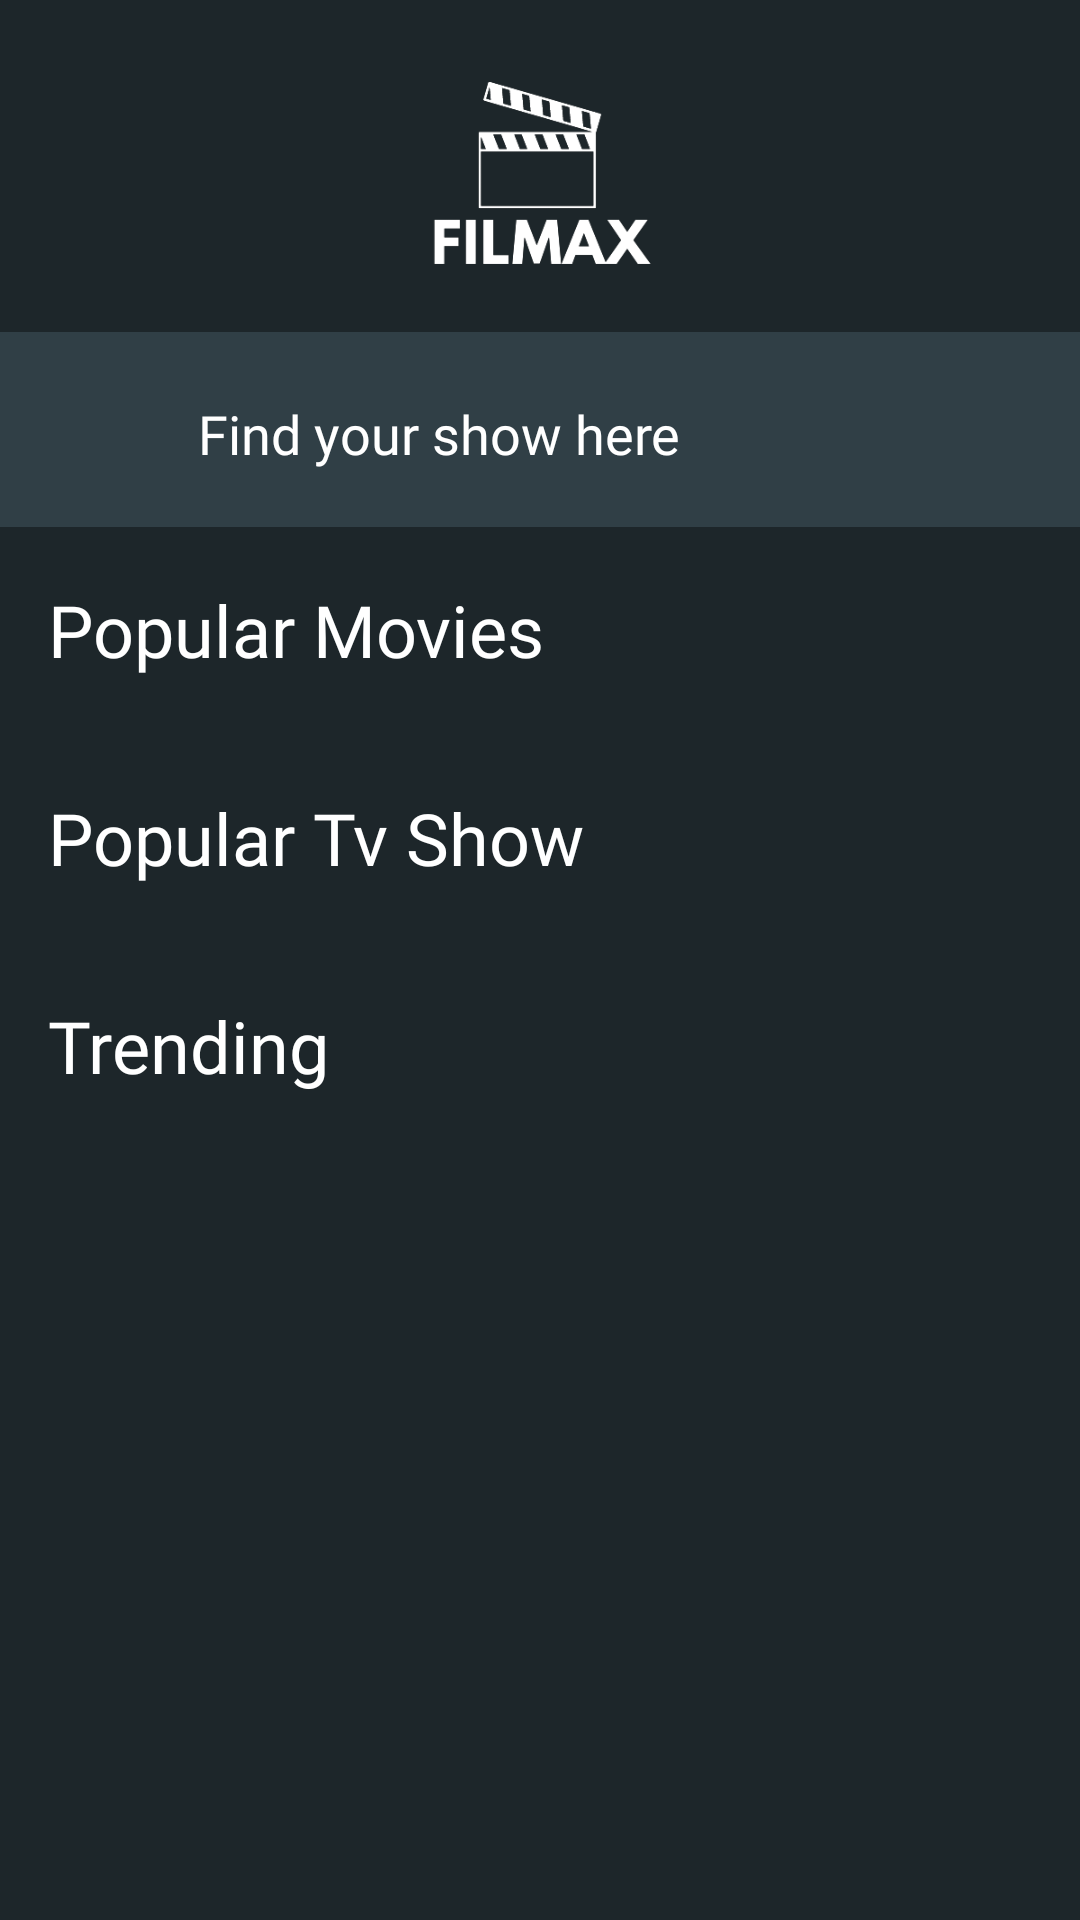

This screen was rendered from an Android layout file. Write that file and the resources it references.
<!-- AndroidManifest.xml: application theme Theme.MovieAppKotlin -->
<!-- res/layout/fragment_home.xml -->
<?xml version="1.0" encoding="utf-8"?>
<androidx.constraintlayout.widget.ConstraintLayout xmlns:android="http://schemas.android.com/apk/res/android"
    xmlns:tools="http://schemas.android.com/tools"
    android:layout_width="match_parent"
    android:layout_height="match_parent"
    xmlns:app="http://schemas.android.com/apk/res-auto"
    tools:context=".view.home.HomeFragment"
    android:focusable="true"
    android:focusableInTouchMode="true"
    android:background="@color/dark_gray">

    <ImageView
        android:id="@+id/imageView"
        android:layout_width="150dp"
        android:layout_height="150dp"
        android:layout_marginTop="-15dp"
        android:src="@drawable/logo_film_white"
        app:layout_constraintEnd_toEndOf="parent"
        app:layout_constraintStart_toStartOf="parent"
        app:layout_constraintTop_toTopOf="parent" />

    <androidx.appcompat.widget.LinearLayoutCompat
        android:id="@+id/svMovie"
        android:layout_width="match_parent"
        android:orientation="horizontal"
        android:layout_height="65dp"
        android:gravity="center_vertical"
        android:layout_marginTop="-25dp"
        android:theme="@style/CustomSearchView"
        app:layout_constraintEnd_toEndOf="parent"
        app:layout_constraintStart_toStartOf="parent"
        app:layout_constraintTop_toBottomOf="@+id/imageView">

        <ImageView
            android:layout_width="40dp"
            android:layout_height="40dp"
            android:layout_marginStart="10dp"
            android:src="@drawable/baseline_search_24"/>

        <androidx.appcompat.widget.AppCompatEditText
            android:id="@+id/etSearch"
            android:layout_width="match_parent"
            android:layout_height="match_parent"
            android:layout_marginStart="12dp"
            android:hint="Find your show here"
            android:textColor="@color/white"
            android:textSize="18sp"
            android:singleLine="true"
            android:imeOptions="actionSearch"
            android:backgroundTint="@android:color/transparent"
            android:fontFamily="@font/lato_regular"/>

    </androidx.appcompat.widget.LinearLayoutCompat>

    <ScrollView
        android:layout_width="match_parent"
        android:layout_height="0dp"
        app:layout_constraintBottom_toBottomOf="parent"
        app:layout_constraintEnd_toEndOf="parent"
        app:layout_constraintStart_toStartOf="parent"
        app:layout_constraintTop_toBottomOf="@+id/svMovie">

        <androidx.constraintlayout.widget.ConstraintLayout
            android:layout_width="match_parent"
            android:layout_height="match_parent"
            android:paddingBottom="20dp">

            <TextView
                android:id="@+id/tvlblPopularMovie"
                android:layout_width="wrap_content"
                android:layout_height="wrap_content"
                android:layout_marginStart="16dp"
                android:layout_marginTop="18dp"
                android:fontFamily="@font/lato_bold"
                android:text="Popular Movies"
                android:textColor="@color/white"
                android:textSize="24sp"
                app:layout_constraintStart_toStartOf="parent"
                app:layout_constraintTop_toTopOf="parent" />

            <androidx.recyclerview.widget.RecyclerView
                android:id="@+id/rvPopularMovies"
                android:layout_width="match_parent"
                android:layout_height="0dp"
                android:layout_marginStart="16dp"
                android:layout_marginTop="12dp"
                app:layout_constraintEnd_toEndOf="parent"
                app:layout_constraintStart_toStartOf="parent"
                app:layout_constraintTop_toBottomOf="@+id/tvlblPopularMovie"
                tools:itemCount="1"
                tools:listitem="@layout/item_films" />

            <TextView
                android:id="@+id/tvlblPopularTv"
                android:layout_width="wrap_content"
                android:layout_height="wrap_content"
                android:layout_marginStart="16dp"
                android:layout_marginTop="25dp"
                android:fontFamily="@font/lato_bold"
                android:text="Popular Tv Show"
                android:textColor="@color/white"
                android:textSize="24sp"
                app:layout_constraintStart_toStartOf="parent"
                app:layout_constraintTop_toBottomOf="@+id/rvPopularMovies" />

            <androidx.recyclerview.widget.RecyclerView
                android:id="@+id/rvPopularTv"
                android:layout_width="match_parent"
                android:layout_height="0dp"
                android:layout_marginStart="16dp"
                android:layout_marginTop="12dp"
                app:layout_constraintEnd_toEndOf="parent"
                app:layout_constraintStart_toStartOf="parent"
                app:layout_constraintTop_toBottomOf="@+id/tvlblPopularTv"
                tools:itemCount="1"
                tools:listitem="@layout/item_films" />

            <TextView
                android:id="@+id/tvlblTrending"
                android:layout_width="wrap_content"
                android:layout_height="wrap_content"
                android:layout_marginStart="16dp"
                android:layout_marginTop="25dp"
                android:fontFamily="@font/lato_bold"
                android:text="Trending"
                android:textColor="@color/white"
                android:textSize="24sp"
                app:layout_constraintStart_toStartOf="parent"
                app:layout_constraintTop_toBottomOf="@+id/rvPopularTv" />

            <androidx.recyclerview.widget.RecyclerView
                android:id="@+id/rvTrending"
                android:layout_width="match_parent"
                android:layout_height="0dp"
                android:layout_marginStart="16dp"
                android:layout_marginTop="12dp"
                app:layout_constraintEnd_toEndOf="parent"
                app:layout_constraintStart_toStartOf="parent"
                app:layout_constraintTop_toBottomOf="@+id/tvlblTrending"
                tools:itemCount="1"
                tools:listitem="@layout/item_films" />

        </androidx.constraintlayout.widget.ConstraintLayout>
    </ScrollView>

</androidx.constraintlayout.widget.ConstraintLayout>
<!-- res/layout/item_films.xml (included above) -->
<?xml version="1.0" encoding="utf-8"?>
<androidx.cardview.widget.CardView xmlns:android="http://schemas.android.com/apk/res/android"
    android:layout_width="130dp"
    android:layout_height="170dp"
    xmlns:app="http://schemas.android.com/apk/res-auto"
    app:cardCornerRadius="10dp"
    android:layout_marginEnd="12dp"
    android:elevation="8dp">

    <androidx.constraintlayout.widget.ConstraintLayout
        android:layout_width="match_parent"
        android:layout_height="match_parent">

        <ImageView
            android:id="@+id/ivMovie"
            android:layout_width="match_parent"
            android:layout_height="match_parent"
            android:src="@mipmap/ic_launcher"
            android:scaleType="fitXY"
            app:layout_constraintEnd_toEndOf="parent"
            app:layout_constraintStart_toStartOf="parent"
            app:layout_constraintTop_toTopOf="parent" />

    </androidx.constraintlayout.widget.ConstraintLayout>

</androidx.cardview.widget.CardView>
<!-- resources referenced by this layout -->
<resources>
  <color name="dark_gray">#1d262a</color>
  <color name="white">#FFFFFFFF</color>
  <!-- drawable logo_film_white: png bitmap (drawable, 16136 bytes) -->
  <style name="CustomSearchView" parent="Widget.AppCompat.SearchView">
          <item name="queryBackground">@android:color/transparent</item>
          <item name="iconifiedByDefault">false</item>
          <item name="android:textColorHint">@color/white</item>
          <item name="android:background">@color/gray_blue</item>
          <item name="android:editTextColor">@color/white</item>
      </style>
  <style name="Theme.MovieAppKotlin" parent="Base.Theme.MovieAppKotlin" />
  <color name="gray_blue">#303f46</color>
  <style name="Base.Theme.MovieAppKotlin" parent="Theme.Material3.Light.NoActionBar">
          
          
      </style>
</resources>
